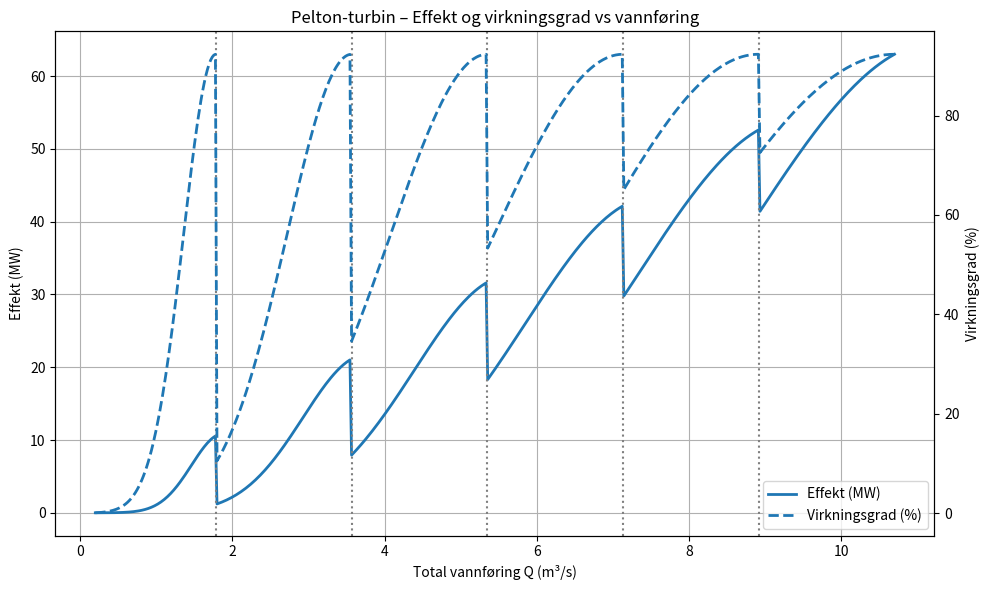

The script that saved this image:
#!/usr/bin/env python3
# -*- coding: utf-8 -*-
"""
Created on Wed Apr 22 09:14:13 2026

@author: idastoresund
"""

import numpy as np
import matplotlib.pyplot as plt

# ==============================
# GRUNNDATA
# ==============================

rho = 1000        # kg/m^3
g = 9.81          # m/s^2

P_rated = 63e6    # W (63 MW)
H_brutto = 655    # m

n_nozzles = 6
Q_max = 10.7      # m3/s

# ==============================
# FALLTAP (KALIBRERT FRA EXCEL)
# ==============================

# Excel: h_loss ≈ 5.2 m ved Q = 11 m3/s
k_loss = 5.2 / 11.0**2

def h_loss(Q):
    """Kvadratisk falltap (hydraulisk korrekt)"""
    return k_loss * Q**2

def H_netto(Q):
    return H_brutto - h_loss(Q)

# ==============================
# BEREGN MAKS VIRKINGSGRAD
# ==============================

H_dim = H_netto(Q_max)

# Virkningsgrad beregnet optimal når (Q per dyse) = Q optimal per dyse) 

eta_max = ( P_rated / (rho * g * H_dim * Q_max))

# Lagt til en mer realistisk pelton form ved virkningsgrad
def pelton_eta(Q, Q_opt, eta_max):
    x = Q / Q_opt
    if x < 0.6:
        return eta_max * (0.6 * x)       # kraftig tap
    elif x < 1.1:
        return eta_max * (1 - 0.04*(x-1)**2) # platå
    else:
        return eta_max * (0.96 - 0.15*(x-1.1))


print(f"Maks virkningsgrad η_max = {eta_max:.3f}")

# ==============================
# OPTIMAL VANNFØRING PER DYSE
# ==============================

# Beregner optimal vannføring per dyse (6 dyser) = ca. 1,78 m^3/s

Q_opt_nozzle = ( P_rated / (n_nozzles * rho * g * H_dim * eta_max))

sigma = 0.6  # bredde på delbelastningskurve

# ==============================
# TOTAL VANNFØRING
# ==============================

Q = np.linspace(0.2, Q_max, 500)
eta_total = np.zeros_like(Q)
power_MW = np.zeros_like(Q)

# ==============================
# MODELL MED DYSE-AKTIVERING
# ==============================

for i, Qtot in enumerate(Q):

    active_nozzles = min(
        int(np.ceil(Qtot / Q_opt_nozzle)),
        n_nozzles
    )

    Q_per_nozzle = Qtot / active_nozzles

    # Delbelastningsvirkningsgrad (Pelton)
    eta = eta_max * np.exp(
        - ((Q_per_nozzle - Q_opt_nozzle) / sigma)**2
    )

    eta_total[i] = eta * 100

    P_W = rho * g * H_netto(Qtot) * Qtot * eta
    power_MW[i] = P_W / 1e6

# ==============================
# PLOT
# ==============================

fig, ax1 = plt.subplots(figsize=(10, 6))

ax1.plot(Q, power_MW, label="Effekt (MW)", linewidth=2)
ax1.set_xlabel("Total vannføring Q (m³/s)")
ax1.set_ylabel("Effekt (MW)")
ax1.grid(True)

ax2 = ax1.twinx()
ax2.plot(Q, eta_total, "--", label="Virkningsgrad (%)", linewidth=2)
ax2.set_ylabel("Virkningsgrad (%)")

# Marker dysegrenser
for k in range(1, n_nozzles):
    ax1.axvline(k * Q_opt_nozzle, color="gray", linestyle="dotted")

# Legend
lines1, labels1 = ax1.get_legend_handles_labels()
lines2, labels2 = ax2.get_legend_handles_labels()
ax1.legend(lines1 + lines2, labels1 + labels2, loc="lower right")

plt.title("Pelton-turbin – Effekt og virkningsgrad vs vannføring")
plt.tight_layout()
plt.show()
